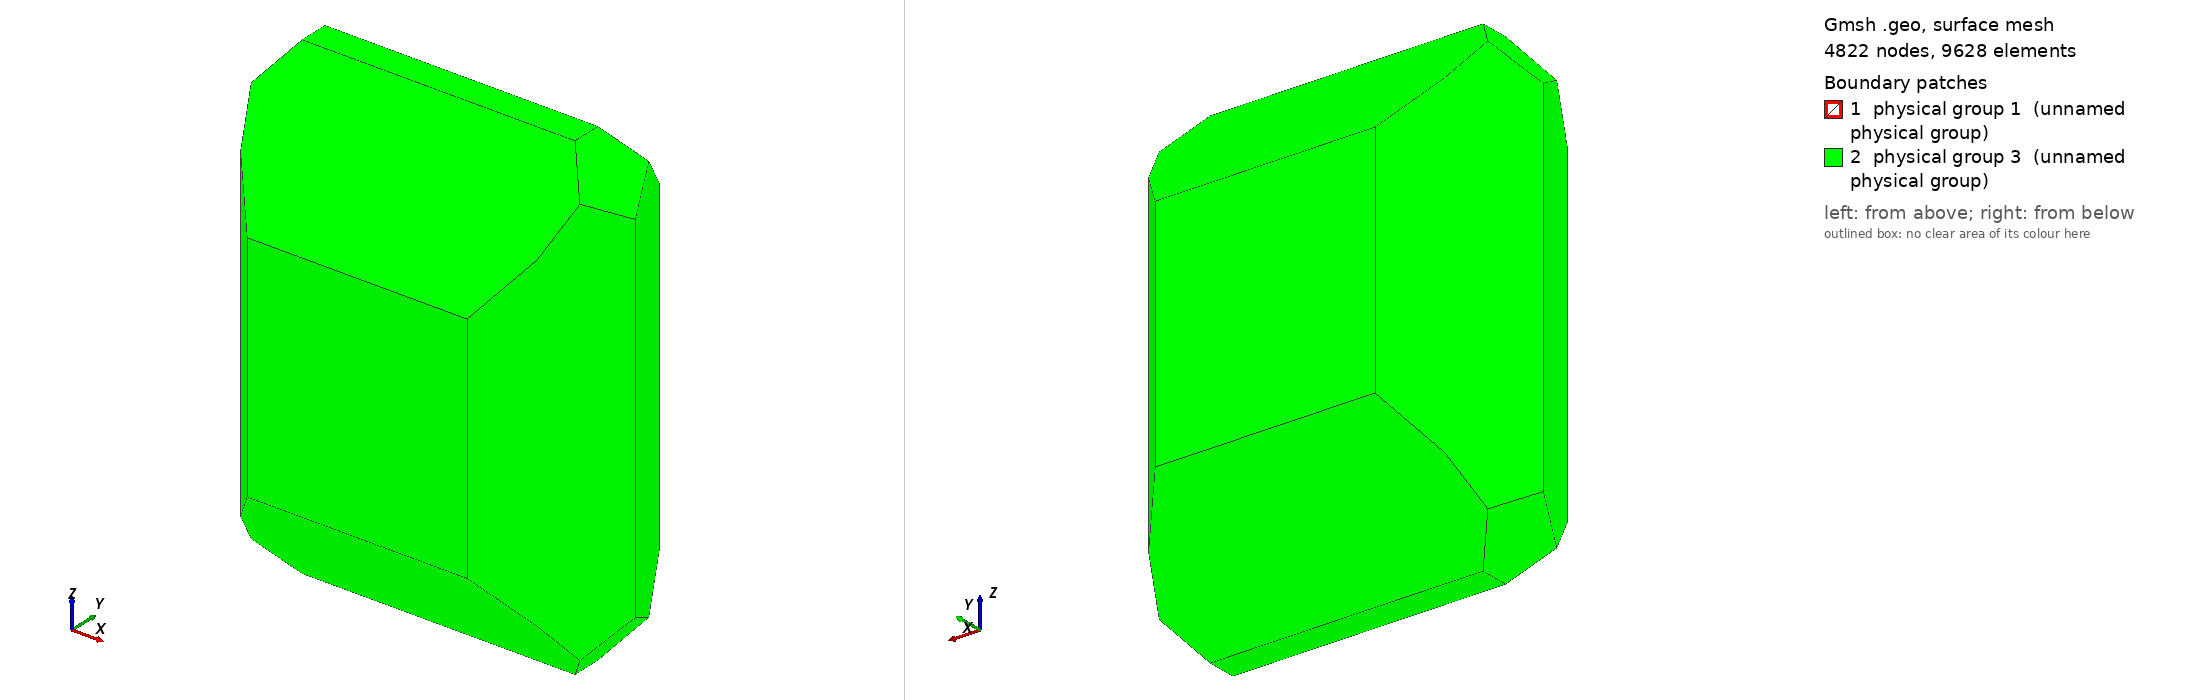

Gmsh geometry script, surface-meshed: 4822 nodes, 9628 surface elements. Boundary patches (legend numbers): 1 physical group 1 (unnamed physical group), 2 physical group 3 (unnamed physical group). Left view from above one corner, right view from below the opposite corner. Legend entries are the model's physical surfaces. The drawing asked Gmsh for element sizes between 1% and 20% of the model's largest extent; the script's own settings can give other sizes.

=== OL_mesh1.geo (drawn) ===
// This code was created by pygmsh vunknown.
p0 = newp;
Point(p0) = {0.0, 0.0, 0.0, 12.5};
p1 = newp;
Point(p1) = {-30.0, 0.0, 0.0, 12.5};
p2 = newp;
Point(p2) = {30.0, 0.0, 0.0, 12.5};
p3 = newp;
Point(p3) = {0.0, -30.0, 0.0, 12.5};
p4 = newp;
Point(p4) = {0.0, 30.0, 0.0, 12.5};
p5 = newp;
Point(p5) = {0.0, 0.0, -30.0, 12.5};
p6 = newp;
Point(p6) = {0.0, 0.0, 30.0, 12.5};
l0 = newl;
Ellipse(l0) = {p2, p0, p0, p4};
l1 = newl;
Ellipse(l1) = {p1, p0, p0, p4};
l2 = newl;
Ellipse(l2) = {p1, p0, p0, p3};
l3 = newl;
Ellipse(l3) = {p3, p0, p0, p2};
l4 = newl;
Ellipse(l4) = {p5, p0, p0, p2};
l5 = newl;
Ellipse(l5) = {p5, p0, p0, p1};
l6 = newl;
Ellipse(l6) = {p1, p0, p0, p6};
l7 = newl;
Ellipse(l7) = {p6, p0, p0, p3};
l8 = newl;
Ellipse(l8) = {p4, p0, p0, p5};
l9 = newl;
Ellipse(l9) = {p5, p0, p0, p3};
l10 = newl;
Ellipse(l10) = {p3, p0, p0, p6};
l11 = newl;
Ellipse(l11) = {p6, p0, p0, p4};
l12 = newl;
Ellipse(l12) = {p2, p0, p0, p6};
ll0 = newll;
Line Loop(ll0) = {l8, l4, l0};
ll1 = newll;
Line Loop(ll1) = {l4, -l3, -l9};
ll2 = newll;
Line Loop(ll2) = {l5, l2, -l9};
ll3 = newll;
Line Loop(ll3) = {l1, l8, l5};
ll4 = newll;
Line Loop(ll4) = {l11, -l1, l6};
ll5 = newll;
Line Loop(ll5) = {l6, l7, -l2};
ll6 = newll;
Line Loop(ll6) = {l11, -l0, l12};
ll7 = newll;
Line Loop(ll7) = {l12, l7, l3};
rs0 = news;
Surface(rs0) = {ll0};
rs1 = news;
Surface(rs1) = {ll1};
rs2 = news;
Surface(rs2) = {ll2};
rs3 = news;
Surface(rs3) = {ll3};
rs4 = news;
Surface(rs4) = {ll4};
rs5 = news;
Surface(rs5) = {ll5};
rs6 = news;
Surface(rs6) = {ll6};
rs7 = news;
Surface(rs7) = {ll7};
sl0 = news;
Surface Loop(sl0) = {rs0,rs1,rs2,rs3,rs4,rs5,rs6,rs7};
Physical Surface(1) = {rs0, rs1, rs2, rs3, rs4, rs5, rs6, rs7};
vol0 = newv;
Volume(vol0) = {sl0};
Physical Volume(2) = {vol0};
p7 = newp;
Point(p7) = {383.7694157062176, -9.013323532608695e-06, 373.13977864987004, 25.0};
p8 = newp;
Point(p8) = {227.60301941219186, 249.9999937561122, 242.8908246458769, 25.0};
p9 = newp;
Point(p9) = {340.5793691292227, 92.64055237457328, 427.4734740279072, 25.0};
p10 = newp;
Point(p10) = {306.8303221196169, 165.03062622417514, 342.5599051415767, 25.0};
p11 = newp;
Point(p11) = {282.9277868181317, 30.810626235572666, 499.9999922502439, 25.0};
p12 = newp;
Point(p12) = {-383.7694157062176, -8.797494728260871e-06, 373.13977864987004, 25.0};
p13 = newp;
Point(p13) = {-227.60301955278985, 249.9999938841143, 242.8908246458769, 25.0};
p14 = newp;
Point(p14) = {-340.579369181323, 92.64055256611233, 427.4734740279072, 25.0};
p15 = newp;
Point(p15) = {-306.8303222124288, 165.03062639673402, 342.5599051415767, 25.0};
p16 = newp;
Point(p16) = {-282.9277868354594, 30.81062639468897, 499.99999225024385, 25.0};
p17 = newp;
Point(p17) = {227.60301955278985, -249.9999938841143, 242.89082464587685, 25.0};
p18 = newp;
Point(p18) = {340.579369181323, -92.6405525661124, 427.4734740279071, 25.0};
p19 = newp;
Point(p19) = {306.8303222124288, -165.03062639673402, 342.5599051415766, 25.0};
p20 = newp;
Point(p20) = {282.92778683545936, -30.81062639468897, 499.9999922502439, 25.0};
p21 = newp;
Point(p21) = {-227.60301941219186, -249.99999375611225, 242.8908246458769, 25.0};
p22 = newp;
Point(p22) = {-340.57936912922275, -92.64055237457328, 427.4734740279071, 25.0};
p23 = newp;
Point(p23) = {-306.8303221196169, -165.03062622417514, 342.5599051415766, 25.0};
p24 = newp;
Point(p24) = {-282.9277868181317, -30.810626235572666, 499.99999225024385, 25.0};
p25 = newp;
Point(p25) = {383.7694157062176, -9.013323586956523e-06, -373.1397786498699, 25.0};
p26 = newp;
Point(p26) = {227.60301941219186, 249.99999375611225, -242.8908246458769, 25.0};
p27 = newp;
Point(p27) = {340.57936912922275, 92.64055237457328, -427.4734740279071, 25.0};
p28 = newp;
Point(p28) = {306.8303221196169, 165.03062622417514, -342.5599051415766, 25.0};
p29 = newp;
Point(p29) = {282.9277868181317, 30.810626235572666, -499.99999225024385, 25.0};
p30 = newp;
Point(p30) = {-383.76941570621767, -8.797494782608696e-06, -373.1397786498699, 25.0};
p31 = newp;
Point(p31) = {-227.60301955278985, 249.9999938841143, -242.89082464587685, 25.0};
p32 = newp;
Point(p32) = {-340.579369181323, 92.6405525661124, -427.4734740279071, 25.0};
p33 = newp;
Point(p33) = {-306.8303222124288, 165.03062639673402, -342.5599051415766, 25.0};
p34 = newp;
Point(p34) = {-282.92778683545936, 30.81062639468897, -499.9999922502439, 25.0};
p35 = newp;
Point(p35) = {227.60301955278985, -249.9999938841143, -242.8908246458769, 25.0};
p36 = newp;
Point(p36) = {340.579369181323, -92.64055256611233, -427.4734740279072, 25.0};
p37 = newp;
Point(p37) = {306.8303222124288, -165.03062639673402, -342.5599051415767, 25.0};
p38 = newp;
Point(p38) = {282.9277868354594, -30.81062639468897, -499.99999225024385, 25.0};
p39 = newp;
Point(p39) = {-227.60301941219186, -249.9999937561122, -242.8908246458769, 25.0};
p40 = newp;
Point(p40) = {-340.5793691292227, -92.64055237457328, -427.4734740279072, 25.0};
p41 = newp;
Point(p41) = {-306.8303221196169, -165.03062622417514, -342.5599051415767, 25.0};
p42 = newp;
Point(p42) = {-282.9277868181317, -30.810626235572666, -499.9999922502439, 25.0};
l13 = newl;
Line(l13) = {p7, p9};
l14 = newl;
Line(l14) = {p7, p18};
l15 = newl;
Line(l15) = {p7, p25};
l16 = newl;
Line(l16) = {p8, p10};
l17 = newl;
Line(l17) = {p8, p13};
l18 = newl;
Line(l18) = {p8, p26};
l19 = newl;
Line(l19) = {p9, p10};
l20 = newl;
Line(l20) = {p9, p11};
l21 = newl;
Line(l21) = {p10, p28};
l22 = newl;
Line(l22) = {p11, p16};
l23 = newl;
Line(l23) = {p11, p20};
l24 = newl;
Line(l24) = {p12, p14};
l25 = newl;
Line(l25) = {p12, p22};
l26 = newl;
Line(l26) = {p12, p30};
l27 = newl;
Line(l27) = {p13, p15};
l28 = newl;
Line(l28) = {p13, p31};
l29 = newl;
Line(l29) = {p14, p15};
l30 = newl;
Line(l30) = {p14, p16};
l31 = newl;
Line(l31) = {p15, p33};
l32 = newl;
Line(l32) = {p16, p24};
l33 = newl;
Line(l33) = {p17, p19};
l34 = newl;
Line(l34) = {p17, p21};
l35 = newl;
Line(l35) = {p17, p35};
l36 = newl;
Line(l36) = {p18, p19};
l37 = newl;
Line(l37) = {p18, p20};
l38 = newl;
Line(l38) = {p19, p37};
l39 = newl;
Line(l39) = {p20, p24};
l40 = newl;
Line(l40) = {p21, p23};
l41 = newl;
Line(l41) = {p21, p39};
l42 = newl;
Line(l42) = {p22, p23};
l43 = newl;
Line(l43) = {p22, p24};
l44 = newl;
Line(l44) = {p23, p41};
l45 = newl;
Line(l45) = {p25, p27};
l46 = newl;
Line(l46) = {p25, p36};
l47 = newl;
Line(l47) = {p26, p28};
l48 = newl;
Line(l48) = {p26, p31};
l49 = newl;
Line(l49) = {p27, p28};
l50 = newl;
Line(l50) = {p27, p29};
l51 = newl;
Line(l51) = {p29, p34};
l52 = newl;
Line(l52) = {p29, p38};
l53 = newl;
Line(l53) = {p30, p32};
l54 = newl;
Line(l54) = {p30, p40};
l55 = newl;
Line(l55) = {p31, p33};
l56 = newl;
Line(l56) = {p32, p33};
l57 = newl;
Line(l57) = {p32, p34};
l58 = newl;
Line(l58) = {p34, p42};
l59 = newl;
Line(l59) = {p35, p37};
l60 = newl;
Line(l60) = {p35, p39};
l61 = newl;
Line(l61) = {p36, p37};
l62 = newl;
Line(l62) = {p36, p38};
l63 = newl;
Line(l63) = {p38, p42};
l64 = newl;
Line(l64) = {p39, p41};
l65 = newl;
Line(l65) = {p40, p41};
l66 = newl;
Line(l66) = {p40, p42};
ll8 = newll;
Line Loop(ll8) = {l57, l58, -l66, -l54, l53};
ll9 = newll;
Line Loop(ll9) = {l31, -l56, -l53, -l26, l24, l29};
ll10 = newll;
Line Loop(ll10) = {l54, l65, -l44, -l42, -l25, l26};
ll11 = newll;
Line Loop(ll11) = {l64, -l44, -l40, l41};
ll12 = newll;
Line Loop(ll12) = {l55, -l31, -l27, l28};
ll13 = newll;
Line Loop(ll13) = {l25, l43, -l32, -l30, -l24};
ll14 = newll;
Line Loop(ll14) = {l51, l58, -l63, -l52};
ll15 = newll;
Line Loop(ll15) = {l51, -l57, l56, -l55, -l48, l47, -l49, l50};
ll16 = newll;
Line Loop(ll16) = {l63, -l66, l65, -l64, -l60, l59, -l61, l62};
ll17 = newll;
Line Loop(ll17) = {l52, -l62, -l46, l45, l50};
ll18 = newll;
Line Loop(ll18) = {l61, -l38, -l36, -l14, l15, l46};
ll19 = newll;
Line Loop(ll19) = {l45, l49, -l21, -l19, -l13, l15};
ll20 = newll;
Line Loop(ll20) = {l38, -l59, -l35, l33};
ll21 = newll;
Line Loop(ll21) = {l47, -l21, -l16, l18};
ll22 = newll;
Line Loop(ll22) = {l13, l20, l23, -l37, -l14};
ll23 = newll;
Line Loop(ll23) = {l23, l39, -l32, -l22};
ll24 = newll;
Line Loop(ll24) = {l42, -l40, -l34, l33, -l36, l37, l39, -l43};
ll25 = newll;
Line Loop(ll25) = {l20, l22, -l30, l29, -l27, -l17, l16, -l19};
ll26 = newll;
Line Loop(ll26) = {l41, -l60, -l35, l34};
ll27 = newll;
Line Loop(ll27) = {l28, -l48, -l18, l17};
s0 = news;
Plane Surface(s0) = {ll8};
s1 = news;
Plane Surface(s1) = {ll9};
s2 = news;
Plane Surface(s2) = {ll10};
s3 = news;
Plane Surface(s3) = {ll11};
s4 = news;
Plane Surface(s4) = {ll12};
s5 = news;
Plane Surface(s5) = {ll13};
s6 = news;
Plane Surface(s6) = {ll14};
s7 = news;
Plane Surface(s7) = {ll15};
s8 = news;
Plane Surface(s8) = {ll16};
s9 = news;
Plane Surface(s9) = {ll17};
s10 = news;
Plane Surface(s10) = {ll18};
s11 = news;
Plane Surface(s11) = {ll19};
s12 = news;
Plane Surface(s12) = {ll20};
s13 = news;
Plane Surface(s13) = {ll21};
s14 = news;
Plane Surface(s14) = {ll22};
s15 = news;
Plane Surface(s15) = {ll23};
s16 = news;
Plane Surface(s16) = {ll24};
s17 = news;
Plane Surface(s17) = {ll25};
s18 = news;
Plane Surface(s18) = {ll26};
s19 = news;
Plane Surface(s19) = {ll27};
sl1 = news;
Surface Loop(sl1) = {s0,s1,s2,s3,s4,s5,s6,s7,s8,s9,s10,s11,s12,s13,s14,s15,s16,s17,s18,s19};
Physical Surface(3) = {s0, s1, s2, s3, s4, s5, s6, s7, s8, s9, s10, s11, s12, s13, s14, s15, s16, s17, s18, s19};
vol1 = newv;
Volume(vol1) = {sl1, sl0};
Physical Volume(4) = {vol1};
Field[1] = Attractor;
Field[1].EdgesList = {l1:l12};
Field[1].FacesList = {rs0:rs7};
Field[1].NNodesByEdge = 100;
Field[2] = Threshold;
Field[2].IField = 1;
Field[2].DistMax = 60.0;
Field[2].DistMin = 30.0;
Field[2].LcMin = 12.5;
Field[2].LcMax = 25.0;
Background Field = 2;
Mesh.CharacteristicLengthExtendFromBoundary = 0;
Mesh.CharacteristicLengthFromPoints = 0;
Mesh.CharacteristicLengthFromCurvature = 0;
